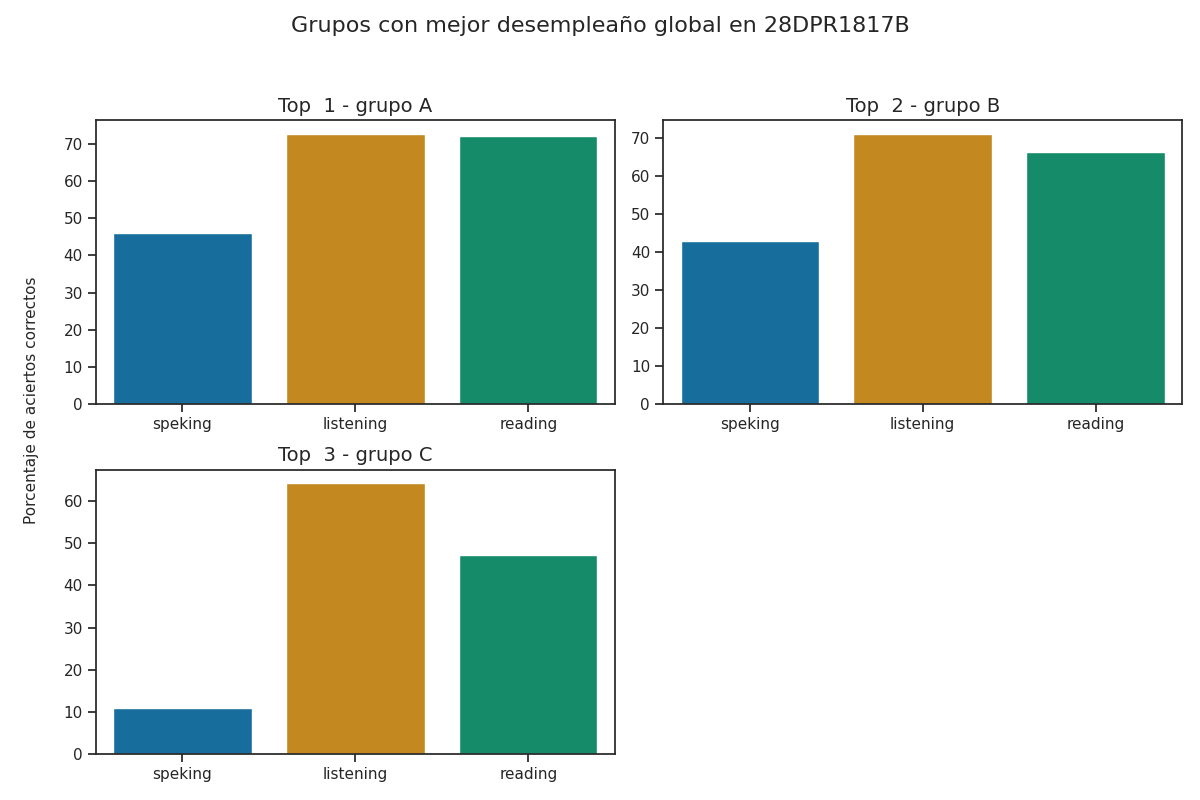

The table this chart was drawn from, first rows:
Top, Grupo, Porcentaje de aciertos correctos, Porcentaje de aciertos correctos para la…, Porcentaje de aciertos correctos para la…, Porcentaje de aciertos correctos para la…, Porcentaje de aciertos correctos para la…, Porcentaje de aciertos correctos para la…, Calificación promedio en los exámenes pa…, Calificación promedio en los exámenes pa…, Calificación promedio en los exámenes pa…, Calificación promedio en los exámenes pa…, Calificación promedio en los exámenes pa…, Promedio de aciertos en los exámenes par…, Promedio de aciertos en los exámenes par…, Promedio de aciertos en los exámenes par…, Promedio de aciertos en los exámenes par…, Promedio de aciertos en los exámenes par…
1, A, 63.67, 72.8, 72.2, 47.0, 45.0, 46.0, A2 -, A1 +, A1, A1, A1, 18, 29, 4, 4, 4
2, B, 60.01, 71.08, 66.15, 43.27, 42.31, 42.79, A2 -, A1 +, A1, A1, A1, 18, 26, 3, 3, 3
3, C, 40.78, 64.31, 47.21, 9.13, 12.5, 10.82, A1 +, A1, A1, A1, A1, 16, 19, 1, 1, 1
